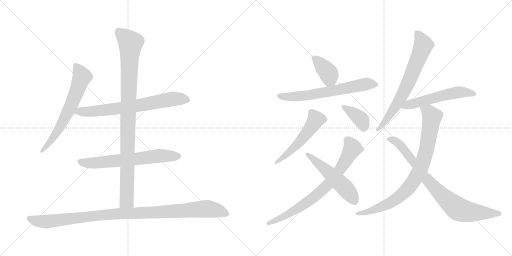
t = 0.00 s
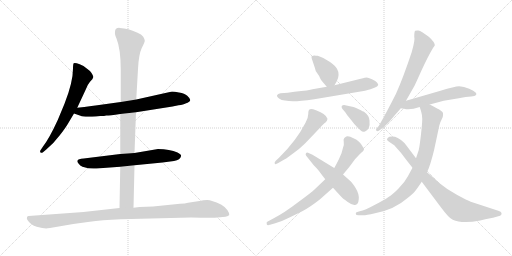
t = 2.41 s
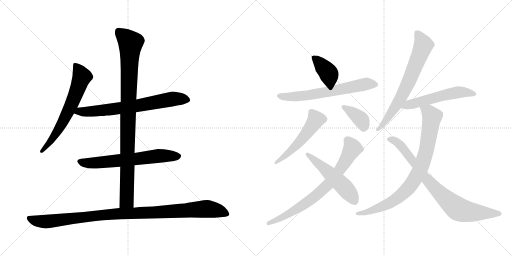
t = 4.82 s
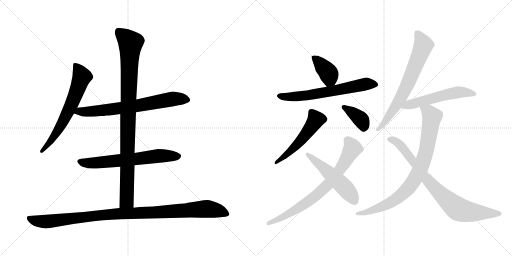
t = 7.23 s
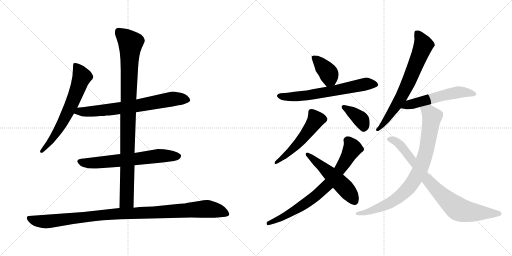
t = 9.63 s
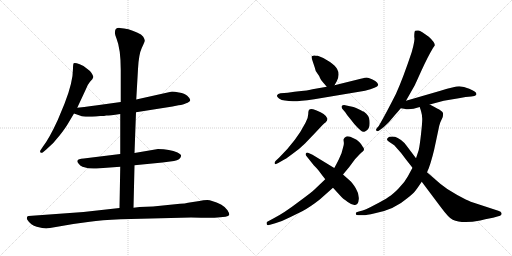
t = 12.04 s

The animated SVG that drew these frames (rendered in a browser with its animation timeline set to each time). Animation: 15 CSS @keyframes rules; one cycle of 12.04 s.

<svg version="1.1" viewBox="0 0 2048 1024" xmlns="http://www.w3.org/2000/svg">
  <g stroke="lightgray" stroke-dasharray="1,1" stroke-width="1" transform="scale(4, 4)">
    <line x1="0" y1="0" x2="256" y2="256"></line>
    <line x1="256" y1="0" x2="0" y2="256"></line>
    <line x1="128" y1="0" x2="128" y2="256"></line>
    <line x1="0" y1="128" x2="256" y2="128"></line>
    <line x1="256" y1="0" x2="512" y2="256"></line>
    <line x1="512" y1="0" x2="256" y2="256"></line>
    <line x1="384" y1="0" x2="384" y2="256"></line>
    <line x1="256" y1="128" x2="512" y2="128"></line>
  </g>
<g transform="scale(1, -1) translate(0, -850)">
   <style type="text/css">
    @keyframes keyframes0 {
      from {
       stroke: black;
       stroke-dashoffset: 654;
       stroke-width: 128;
       }
       68% {
       animation-timing-function: step-end;
       stroke: black;
       stroke-dashoffset: 0;
       stroke-width: 128;
       }
       to {
       stroke: black;
       stroke-width: 1024;
       }
       }
       #make-me-a-hanzi-animation-0 {
         animation: keyframes0 0.782227s both;
         animation-delay: 0.000000s;
         animation-timing-function: linear;
       }
    @keyframes keyframes1 {
      from {
       stroke: black;
       stroke-dashoffset: 709;
       stroke-width: 128;
       }
       70% {
       animation-timing-function: step-end;
       stroke: black;
       stroke-dashoffset: 0;
       stroke-width: 128;
       }
       to {
       stroke: black;
       stroke-width: 1024;
       }
       }
       #make-me-a-hanzi-animation-1 {
         animation: keyframes1 0.826986s both;
         animation-delay: 0.782227s;
         animation-timing-function: linear;
       }
    @keyframes keyframes2 {
      from {
       stroke: black;
       stroke-dashoffset: 652;
       stroke-width: 128;
       }
       68% {
       animation-timing-function: step-end;
       stroke: black;
       stroke-dashoffset: 0;
       stroke-width: 128;
       }
       to {
       stroke: black;
       stroke-width: 1024;
       }
       }
       #make-me-a-hanzi-animation-2 {
         animation: keyframes2 0.780599s both;
         animation-delay: 1.609213s;
         animation-timing-function: linear;
       }
    @keyframes keyframes3 {
      from {
       stroke: black;
       stroke-dashoffset: 983;
       stroke-width: 128;
       }
       76% {
       animation-timing-function: step-end;
       stroke: black;
       stroke-dashoffset: 0;
       stroke-width: 128;
       }
       to {
       stroke: black;
       stroke-width: 1024;
       }
       }
       #make-me-a-hanzi-animation-3 {
         animation: keyframes3 1.049967s both;
         animation-delay: 2.389812s;
         animation-timing-function: linear;
       }
    @keyframes keyframes4 {
      from {
       stroke: black;
       stroke-dashoffset: 1057;
       stroke-width: 128;
       }
       77% {
       animation-timing-function: step-end;
       stroke: black;
       stroke-dashoffset: 0;
       stroke-width: 128;
       }
       to {
       stroke: black;
       stroke-width: 1024;
       }
       }
       #make-me-a-hanzi-animation-4 {
         animation: keyframes4 1.110189s both;
         animation-delay: 3.439779s;
         animation-timing-function: linear;
       }
    @keyframes keyframes5 {
      from {
       stroke: black;
       stroke-dashoffset: 386;
       stroke-width: 128;
       }
       56% {
       animation-timing-function: step-end;
       stroke: black;
       stroke-dashoffset: 0;
       stroke-width: 128;
       }
       to {
       stroke: black;
       stroke-width: 1024;
       }
       }
       #make-me-a-hanzi-animation-5 {
         animation: keyframes5 0.564128s both;
         animation-delay: 4.549968s;
         animation-timing-function: linear;
       }
    @keyframes keyframes6 {
      from {
       stroke: black;
       stroke-dashoffset: 649;
       stroke-width: 128;
       }
       68% {
       animation-timing-function: step-end;
       stroke: black;
       stroke-dashoffset: 0;
       stroke-width: 128;
       }
       to {
       stroke: black;
       stroke-width: 1024;
       }
       }
       #make-me-a-hanzi-animation-6 {
         animation: keyframes6 0.778158s both;
         animation-delay: 5.114096s;
         animation-timing-function: linear;
       }
    @keyframes keyframes7 {
      from {
       stroke: black;
       stroke-dashoffset: 529;
       stroke-width: 128;
       }
       63% {
       animation-timing-function: step-end;
       stroke: black;
       stroke-dashoffset: 0;
       stroke-width: 128;
       }
       to {
       stroke: black;
       stroke-width: 1024;
       }
       }
       #make-me-a-hanzi-animation-7 {
         animation: keyframes7 0.680501s both;
         animation-delay: 5.892254s;
         animation-timing-function: linear;
       }
    @keyframes keyframes8 {
      from {
       stroke: black;
       stroke-dashoffset: 378;
       stroke-width: 128;
       }
       55% {
       animation-timing-function: step-end;
       stroke: black;
       stroke-dashoffset: 0;
       stroke-width: 128;
       }
       to {
       stroke: black;
       stroke-width: 1024;
       }
       }
       #make-me-a-hanzi-animation-8 {
         animation: keyframes8 0.557617s both;
         animation-delay: 6.572755s;
         animation-timing-function: linear;
       }
    @keyframes keyframes9 {
      from {
       stroke: black;
       stroke-dashoffset: 753;
       stroke-width: 128;
       }
       71% {
       animation-timing-function: step-end;
       stroke: black;
       stroke-dashoffset: 0;
       stroke-width: 128;
       }
       to {
       stroke: black;
       stroke-width: 1024;
       }
       }
       #make-me-a-hanzi-animation-9 {
         animation: keyframes9 0.862793s both;
         animation-delay: 7.130372s;
         animation-timing-function: linear;
       }
    @keyframes keyframes10 {
      from {
       stroke: black;
       stroke-dashoffset: 522;
       stroke-width: 128;
       }
       63% {
       animation-timing-function: step-end;
       stroke: black;
       stroke-dashoffset: 0;
       stroke-width: 128;
       }
       to {
       stroke: black;
       stroke-width: 1024;
       }
       }
       #make-me-a-hanzi-animation-10 {
         animation: keyframes10 0.674805s both;
         animation-delay: 7.993165s;
         animation-timing-function: linear;
       }
    @keyframes keyframes11 {
      from {
       stroke: black;
       stroke-dashoffset: 700;
       stroke-width: 128;
       }
       69% {
       animation-timing-function: step-end;
       stroke: black;
       stroke-dashoffset: 0;
       stroke-width: 128;
       }
       to {
       stroke: black;
       stroke-width: 1024;
       }
       }
       #make-me-a-hanzi-animation-11 {
         animation: keyframes11 0.819661s both;
         animation-delay: 8.667970s;
         animation-timing-function: linear;
       }
    @keyframes keyframes12 {
      from {
       stroke: black;
       stroke-dashoffset: 551;
       stroke-width: 128;
       }
       64% {
       animation-timing-function: step-end;
       stroke: black;
       stroke-dashoffset: 0;
       stroke-width: 128;
       }
       to {
       stroke: black;
       stroke-width: 1024;
       }
       }
       #make-me-a-hanzi-animation-12 {
         animation: keyframes12 0.698405s both;
         animation-delay: 9.487631s;
         animation-timing-function: linear;
       }
    @keyframes keyframes13 {
      from {
       stroke: black;
       stroke-dashoffset: 850;
       stroke-width: 128;
       }
       73% {
       animation-timing-function: step-end;
       stroke: black;
       stroke-dashoffset: 0;
       stroke-width: 128;
       }
       to {
       stroke: black;
       stroke-width: 1024;
       }
       }
       #make-me-a-hanzi-animation-13 {
         animation: keyframes13 0.941732s both;
         animation-delay: 10.186036s;
         animation-timing-function: linear;
       }
    @keyframes keyframes14 {
      from {
       stroke: black;
       stroke-dashoffset: 815;
       stroke-width: 128;
       }
       73% {
       animation-timing-function: step-end;
       stroke: black;
       stroke-dashoffset: 0;
       stroke-width: 128;
       }
       to {
       stroke: black;
       stroke-width: 1024;
       }
       }
       #make-me-a-hanzi-animation-14 {
         animation: keyframes14 0.913249s both;
         animation-delay: 11.127768s;
         animation-timing-function: linear;
       }
</style>
<path d="M 309.0 419.5 L 343.0 492.5 Q 349.0 510.5 360.0 523.5 Q 372.0 535.5 373.0 541.5 Q 374.0 546.5 366.0 558.5 Q 358.0 569.5 347.0 576.5 Q 340.0 585.5 319.0 593.5 Q 299.0 600.5 295.0 597.5 Q 292.0 594.5 292.0 576.5 Q 292.0 521.5 258.0 435.5 L 231.0 370.5 Q 197.0 296.5 172.0 264.5 L 164.0 252.5 Q 158.0 244.5 162.0 240.5 Q 166.0 236.5 172.0 241.5 L 185.0 252.5 Q 216.0 278.5 240.0 310.5 Q 264.0 341.5 274.0 359.5 L 296.0 396.5 L 309.0 419.5 Z" fill="lightgray"></path> 
<path d="M 544.0 401.5 L 690.0 424.5 L 714.0 429.5 Q 735.0 431.5 742.0 436.5 Q 761.0 443.5 761.0 450.5 Q 760.0 457.5 749.0 467.5 Q 739.0 476.5 716.0 480.5 Q 693.0 484.5 684.0 483.5 L 545.0 452.5 L 483.0 442.5 L 382.0 428.5 Q 372.0 426.5 309.0 419.5 C 279.0 416.5 268.0 406.5 296.0 396.5 L 322.0 387.5 Q 333.0 381.5 384.0 384.5 L 401.0 386.5 Q 419.0 386.5 425.0 388.5 Q 431.0 387.5 481.0 394.5 L 544.0 401.5 Z" fill="lightgray"></path> 
<path d="M 538.0 189.5 L 650.0 200.5 L 696.0 206.5 Q 722.0 211.5 724.0 225.5 Q 727.0 231.5 710.0 240.5 Q 679.0 254.5 632.0 254.5 L 538.0 238.5 L 481.0 234.5 L 335.0 216.5 Q 312.0 215.5 310.0 208.5 Q 307.0 203.5 314.0 196.5 Q 320.0 187.5 330.0 183.5 Q 360.0 173.5 386.0 176.5 L 481.0 183.5 L 538.0 189.5 Z" fill="lightgray"></path> 
<path d="M 534.0 19.5 L 538.0 189.5 L 538.0 238.5 L 544.0 401.5 L 545.0 452.5 L 552.0 574.5 Q 555.0 633.5 567.0 658.5 Q 580.0 683.5 579.0 688.5 Q 579.0 692.5 573.0 703.5 Q 567.0 713.5 548.0 720.5 Q 513.0 737.5 479.0 738.5 Q 460.0 739.5 460.0 722.5 Q 458.0 714.5 466.0 696.5 Q 483.0 654.5 483.0 570.5 L 483.0 442.5 L 481.0 394.5 L 481.0 234.5 L 481.0 183.5 L 478.0 18.5 C 477.0 -11.5 533.0 -10.5 534.0 19.5 Z" fill="lightgray"></path> 
<path d="M 200.0 -61.5 L 293.0 -45.5 L 359.0 -36.5 Q 404.0 -29.5 483.0 -26.5 L 764.0 -19.5 Q 855.0 -21.5 870.0 -19.5 L 902.0 -16.5 Q 914.0 -14.5 917.0 -9.5 Q 918.0 -2.5 910.0 9.5 Q 903.0 21.5 884.0 32.5 Q 846.0 50.5 829.0 50.5 Q 813.0 50.5 798.0 46.5 L 752.0 39.5 Q 741.0 36.5 720.0 35.5 L 612.0 24.5 L 558.0 22.5 L 534.0 19.5 L 478.0 18.5 L 334.0 2.5 L 114.0 -13.5 Q 110.0 -13.5 108.0 -18.5 Q 106.0 -24.5 110.0 -29.5 Q 123.0 -50.5 147.0 -56.5 Q 171.0 -63.5 185.0 -63.5 Q 189.0 -61.5 200.0 -61.5 Z" fill="lightgray"></path> 
<path d="M 1271.0 627.0 Q 1262.0 627.0 1258.0 628.0 Q 1255.0 629.0 1247.0 625.0 Q 1244.0 624.0 1250.0 607.0 L 1259.0 580.0 Q 1261.0 567.0 1269.0 557.0 Q 1277.0 547.0 1280.0 538.0 Q 1284.0 529.0 1290.0 523.0 L 1307.0 503.0 C 1324.0 483.0 1324.0 483.0 1338.0 509.0 L 1347.0 525.0 Q 1361.0 552.0 1348.0 575.0 Q 1343.0 585.0 1320.0 602.0 Q 1297.0 619.0 1271.0 627.0 Z" fill="lightgray"></path> 
<path d="M 1307.0 503.0 L 1250.0 493.0 Q 1239.0 489.0 1178.0 483.0 L 1151.0 479.0 L 1122.0 477.0 Q 1111.0 475.0 1108.0 469.0 Q 1106.0 463.0 1116.0 456.0 Q 1126.0 449.0 1140.0 448.0 Q 1155.0 446.0 1172.0 445.0 Q 1190.0 444.0 1257.0 453.0 L 1460.0 487.0 Q 1509.0 499.0 1513.0 510.0 Q 1513.0 513.0 1508.0 520.0 Q 1504.0 526.0 1488.0 533.0 Q 1472.0 539.0 1467.0 540.0 Q 1463.0 540.0 1443.0 535.0 L 1338.0 509.0 L 1307.0 503.0 Z" fill="lightgray"></path> 
<path d="M 1117.0 220.0 L 1103.0 207.0 Q 1096.0 199.0 1099.0 196.0 Q 1100.0 190.0 1113.0 198.0 L 1132.0 209.0 Q 1140.0 212.0 1168.0 233.0 Q 1197.0 253.0 1220.0 276.0 L 1264.0 322.0 Q 1298.0 359.0 1301.0 359.0 Q 1310.0 368.0 1310.0 375.0 Q 1305.0 394.0 1264.0 409.0 Q 1243.0 417.0 1238.0 412.0 Q 1233.0 410.0 1233.0 394.0 Q 1233.0 378.0 1222.0 359.0 Q 1186.0 288.0 1117.0 220.0 Z" fill="lightgray"></path> 
<path d="M 1369.0 415.0 L 1381.0 401.0 Q 1387.0 390.0 1403.0 372.0 Q 1416.0 354.0 1431.0 339.0 L 1443.0 328.0 Q 1451.0 320.0 1460.0 324.0 Q 1470.0 328.0 1475.0 338.0 Q 1480.0 348.0 1478.0 368.0 Q 1477.0 388.0 1456.0 403.0 Q 1454.0 403.0 1435.0 413.0 Q 1417.0 423.0 1409.0 423.0 L 1381.0 429.0 Q 1372.0 431.0 1367.0 426.0 Q 1365.0 422.0 1369.0 415.0 Z" fill="lightgray"></path> 
<path d="M 1301.0 133.0 L 1259.0 93.0 Q 1247.0 81.0 1191.0 40.0 Q 1136.0 -2.0 1095.0 -23.0 L 1069.0 -37.0 Q 1065.0 -38.0 1067.0 -47.0 Q 1069.0 -53.0 1080.0 -49.0 L 1101.0 -43.0 Q 1129.0 -35.0 1160.0 -19.0 L 1209.0 5.0 Q 1241.0 22.0 1279.0 52.0 L 1332.0 99.0 L 1372.0 152.0 L 1397.0 182.0 L 1420.0 213.0 Q 1440.0 235.0 1451.0 244.0 Q 1461.0 253.0 1451.0 263.0 Q 1447.0 272.0 1437.0 282.0 Q 1427.0 292.0 1414.0 297.0 Q 1390.0 310.0 1381.0 301.0 Q 1376.0 299.0 1376.0 295.0 Q 1373.0 294.0 1375.0 283.0 Q 1377.0 272.0 1372.0 259.0 L 1366.0 237.0 L 1355.0 212.0 Q 1343.0 188.0 1337.0 178.0 L 1301.0 133.0 Z" fill="lightgray"></path> 
<path d="M 1281.0 159.0 L 1301.0 133.0 L 1332.0 99.0 L 1365.0 63.0 Q 1371.0 56.0 1391.0 42.0 Q 1411.0 27.0 1423.0 31.0 Q 1433.0 32.0 1435.0 53.0 Q 1437.0 74.0 1423.0 97.0 Q 1409.0 120.0 1399.0 128.0 L 1372.0 152.0 L 1337.0 178.0 L 1250.0 231.0 L 1232.0 239.0 Q 1227.0 241.0 1224.0 237.0 Q 1221.0 233.0 1224.0 228.0 L 1255.0 189.0 Q 1274.0 170.0 1281.0 159.0 Z" fill="lightgray"></path> 
<path d="M 1624.0 447.0 L 1658.0 507.0 Q 1659.0 508.0 1685.0 566.0 Q 1711.0 623.0 1732.0 658.0 L 1739.0 668.0 Q 1740.0 681.0 1715.0 703.0 Q 1684.0 726.0 1674.0 728.0 Q 1665.0 729.0 1661.0 727.0 Q 1657.0 725.0 1657.0 703.0 Q 1661.0 691.0 1647.0 642.0 Q 1612.0 537.0 1584.0 475.0 Q 1543.0 394.0 1515.0 346.0 L 1507.0 337.0 Q 1501.0 329.0 1506.0 327.0 Q 1511.0 324.0 1515.0 327.0 L 1525.0 334.0 Q 1533.0 339.0 1556.0 362.0 L 1585.0 396.0 Q 1587.0 397.0 1593.0 405.0 L 1603.0 417.0 L 1624.0 447.0 Z" fill="lightgray"></path> 
<path d="M 1719.0 432.0 L 1775.0 447.0 L 1835.0 457.0 Q 1865.0 464.0 1885.0 464.0 Q 1901.0 466.0 1903.0 469.0 Q 1915.0 479.0 1877.0 495.0 Q 1855.0 505.0 1837.0 505.0 Q 1819.0 505.0 1762.0 487.0 L 1624.0 447.0 C 1595.0 439.0 1573.0 422.0 1603.0 417.0 L 1616.0 415.0 Q 1639.0 408.0 1679.0 422.0 L 1719.0 432.0 Z" fill="lightgray"></path> 
<path d="M 1679.0 422.0 L 1681.0 415.0 Q 1682.0 414.0 1685.0 402.0 Q 1689.0 389.0 1689.0 374.0 Q 1689.0 358.0 1684.0 313.0 Q 1679.0 268.0 1675.0 250.0 L 1664.0 217.0 L 1650.0 179.0 L 1631.0 144.0 Q 1619.0 121.0 1595.0 97.0 Q 1572.0 73.0 1554.0 62.0 Q 1537.0 50.0 1498.0 30.0 Q 1460.0 9.0 1439.0 5.0 L 1429.0 2.0 Q 1423.0 1.0 1423.0 -5.0 Q 1423.0 -11.0 1434.0 -11.0 L 1454.0 -11.0 Q 1463.0 -11.0 1500.0 -3.0 Q 1578.0 12.0 1629.0 57.0 Q 1654.0 77.0 1660.0 85.0 Q 1666.0 92.0 1687.0 123.0 L 1708.0 161.0 L 1715.0 177.0 Q 1731.0 221.0 1743.0 281.0 L 1757.0 347.0 L 1761.0 360.0 L 1771.0 382.0 Q 1773.0 392.0 1772.0 398.0 Q 1771.0 403.0 1761.0 409.0 Q 1757.0 412.0 1719.0 432.0 C 1692.0 446.0 1670.0 451.0 1679.0 422.0 Z" fill="lightgray"></path> 
<path d="M 1664.0 217.0 L 1624.0 270.0 Q 1618.0 279.0 1604.0 290.0 Q 1590.0 300.0 1580.0 303.0 Q 1556.0 306.0 1551.0 298.0 Q 1542.0 291.0 1559.0 281.0 L 1577.0 269.0 Q 1606.0 238.0 1624.0 212.0 L 1650.0 179.0 L 1687.0 123.0 L 1762.0 23.0 Q 1796.0 -23.0 1811.0 -29.0 Q 1848.0 -46.0 1921.0 -32.0 Q 1966.0 -21.0 1972.0 -21.0 L 1993.0 -15.0 Q 2002.0 -13.0 2004.0 -10.0 Q 2007.0 -8.0 2006.0 -2.0 Q 2005.0 3.0 1993.0 7.0 L 1883.0 43.0 Q 1870.0 48.0 1829.0 70.0 Q 1788.0 92.0 1761.0 115.0 L 1708.0 161.0 L 1664.0 217.0 Z" fill="lightgray"></path> 
      <clipPath id="make-me-a-hanzi-clip-0">
      <path d="M 309.0 419.5 L 343.0 492.5 Q 349.0 510.5 360.0 523.5 Q 372.0 535.5 373.0 541.5 Q 374.0 546.5 366.0 558.5 Q 358.0 569.5 347.0 576.5 Q 340.0 585.5 319.0 593.5 Q 299.0 600.5 295.0 597.5 Q 292.0 594.5 292.0 576.5 Q 292.0 521.5 258.0 435.5 L 231.0 370.5 Q 197.0 296.5 172.0 264.5 L 164.0 252.5 Q 158.0 244.5 162.0 240.5 Q 166.0 236.5 172.0 241.5 L 185.0 252.5 Q 216.0 278.5 240.0 310.5 Q 264.0 341.5 274.0 359.5 L 296.0 396.5 L 309.0 419.5 Z" fill="lightgray"></path>
      </clipPath>
      <path clip-path="url(#make-me-a-hanzi-clip-0)" d="M 299.0 592.5 L 321.0 560.5 L 327.0 540.5 L 303.0 474.5 L 241.0 342.5 L 196.0 276.5 L 167.0 245.5 " fill="none" id="make-me-a-hanzi-animation-0" stroke-dasharray="526 1052" stroke-linecap="round"></path>

      <clipPath id="make-me-a-hanzi-clip-1">
      <path d="M 544.0 401.5 L 690.0 424.5 L 714.0 429.5 Q 735.0 431.5 742.0 436.5 Q 761.0 443.5 761.0 450.5 Q 760.0 457.5 749.0 467.5 Q 739.0 476.5 716.0 480.5 Q 693.0 484.5 684.0 483.5 L 545.0 452.5 L 483.0 442.5 L 382.0 428.5 Q 372.0 426.5 309.0 419.5 C 279.0 416.5 268.0 406.5 296.0 396.5 L 322.0 387.5 Q 333.0 381.5 384.0 384.5 L 401.0 386.5 Q 419.0 386.5 425.0 388.5 Q 431.0 387.5 481.0 394.5 L 544.0 401.5 Z" fill="lightgray"></path>
      </clipPath>
      <path clip-path="url(#make-me-a-hanzi-clip-1)" d="M 304.0 399.5 L 320.0 405.5 L 372.0 403.5 L 547.0 426.5 L 688.0 454.5 L 752.0 451.5 " fill="none" id="make-me-a-hanzi-animation-1" stroke-dasharray="581 1162" stroke-linecap="round"></path>

      <clipPath id="make-me-a-hanzi-clip-2">
      <path d="M 538.0 189.5 L 650.0 200.5 L 696.0 206.5 Q 722.0 211.5 724.0 225.5 Q 727.0 231.5 710.0 240.5 Q 679.0 254.5 632.0 254.5 L 538.0 238.5 L 481.0 234.5 L 335.0 216.5 Q 312.0 215.5 310.0 208.5 Q 307.0 203.5 314.0 196.5 Q 320.0 187.5 330.0 183.5 Q 360.0 173.5 386.0 176.5 L 481.0 183.5 L 538.0 189.5 Z" fill="lightgray"></path>
      </clipPath>
      <path clip-path="url(#make-me-a-hanzi-clip-2)" d="M 319.0 204.5 L 367.0 197.5 L 640.0 227.5 L 713.0 225.5 " fill="none" id="make-me-a-hanzi-animation-2" stroke-dasharray="524 1048" stroke-linecap="round"></path>

      <clipPath id="make-me-a-hanzi-clip-3">
      <path d="M 534.0 19.5 L 538.0 189.5 L 538.0 238.5 L 544.0 401.5 L 545.0 452.5 L 552.0 574.5 Q 555.0 633.5 567.0 658.5 Q 580.0 683.5 579.0 688.5 Q 579.0 692.5 573.0 703.5 Q 567.0 713.5 548.0 720.5 Q 513.0 737.5 479.0 738.5 Q 460.0 739.5 460.0 722.5 Q 458.0 714.5 466.0 696.5 Q 483.0 654.5 483.0 570.5 L 483.0 442.5 L 481.0 394.5 L 481.0 234.5 L 481.0 183.5 L 478.0 18.5 C 477.0 -11.5 533.0 -10.5 534.0 19.5 Z" fill="lightgray"></path>
      </clipPath>
      <path clip-path="url(#make-me-a-hanzi-clip-3)" d="M 475.0 723.5 L 522.0 678.5 L 507.0 47.5 L 485.0 25.5 " fill="none" id="make-me-a-hanzi-animation-3" stroke-dasharray="855 1710" stroke-linecap="round"></path>

      <clipPath id="make-me-a-hanzi-clip-4">
      <path d="M 200.0 -61.5 L 293.0 -45.5 L 359.0 -36.5 Q 404.0 -29.5 483.0 -26.5 L 764.0 -19.5 Q 855.0 -21.5 870.0 -19.5 L 902.0 -16.5 Q 914.0 -14.5 917.0 -9.5 Q 918.0 -2.5 910.0 9.5 Q 903.0 21.5 884.0 32.5 Q 846.0 50.5 829.0 50.5 Q 813.0 50.5 798.0 46.5 L 752.0 39.5 Q 741.0 36.5 720.0 35.5 L 612.0 24.5 L 558.0 22.5 L 534.0 19.5 L 478.0 18.5 L 334.0 2.5 L 114.0 -13.5 Q 110.0 -13.5 108.0 -18.5 Q 106.0 -24.5 110.0 -29.5 Q 123.0 -50.5 147.0 -56.5 Q 171.0 -63.5 185.0 -63.5 Q 189.0 -61.5 200.0 -61.5 Z" fill="lightgray"></path>
      </clipPath>
      <path clip-path="url(#make-me-a-hanzi-clip-4)" d="M 117.0 -22.5 L 137.0 -31.5 L 182.0 -36.5 L 430.0 -7.5 L 823.0 15.5 L 873.0 7.5 L 910.0 -6.5 " fill="none" id="make-me-a-hanzi-animation-4" stroke-dasharray="929 1858" stroke-linecap="round"></path>

      <clipPath id="make-me-a-hanzi-clip-5">
      <path d="M 1271.0 627.0 Q 1262.0 627.0 1258.0 628.0 Q 1255.0 629.0 1247.0 625.0 Q 1244.0 624.0 1250.0 607.0 L 1259.0 580.0 Q 1261.0 567.0 1269.0 557.0 Q 1277.0 547.0 1280.0 538.0 Q 1284.0 529.0 1290.0 523.0 L 1307.0 503.0 C 1324.0 483.0 1324.0 483.0 1338.0 509.0 L 1347.0 525.0 Q 1361.0 552.0 1348.0 575.0 Q 1343.0 585.0 1320.0 602.0 Q 1297.0 619.0 1271.0 627.0 Z" fill="lightgray"></path>
      </clipPath>
      <path clip-path="url(#make-me-a-hanzi-clip-5)" d="M 1254.0 621.0 L 1313.0 559.0 L 1318.0 537.0 L 1312.0 516.0 " fill="none" id="make-me-a-hanzi-animation-5" stroke-dasharray="258 516" stroke-linecap="round"></path>

      <clipPath id="make-me-a-hanzi-clip-6">
      <path d="M 1307.0 503.0 L 1250.0 493.0 Q 1239.0 489.0 1178.0 483.0 L 1151.0 479.0 L 1122.0 477.0 Q 1111.0 475.0 1108.0 469.0 Q 1106.0 463.0 1116.0 456.0 Q 1126.0 449.0 1140.0 448.0 Q 1155.0 446.0 1172.0 445.0 Q 1190.0 444.0 1257.0 453.0 L 1460.0 487.0 Q 1509.0 499.0 1513.0 510.0 Q 1513.0 513.0 1508.0 520.0 Q 1504.0 526.0 1488.0 533.0 Q 1472.0 539.0 1467.0 540.0 Q 1463.0 540.0 1443.0 535.0 L 1338.0 509.0 L 1307.0 503.0 Z" fill="lightgray"></path>
      </clipPath>
      <path clip-path="url(#make-me-a-hanzi-clip-6)" d="M 1117.0 465.0 L 1168.0 463.0 L 1242.0 470.0 L 1457.0 513.0 L 1505.0 512.0 " fill="none" id="make-me-a-hanzi-animation-6" stroke-dasharray="521 1042" stroke-linecap="round"></path>

      <clipPath id="make-me-a-hanzi-clip-7">
      <path d="M 1117.0 220.0 L 1103.0 207.0 Q 1096.0 199.0 1099.0 196.0 Q 1100.0 190.0 1113.0 198.0 L 1132.0 209.0 Q 1140.0 212.0 1168.0 233.0 Q 1197.0 253.0 1220.0 276.0 L 1264.0 322.0 Q 1298.0 359.0 1301.0 359.0 Q 1310.0 368.0 1310.0 375.0 Q 1305.0 394.0 1264.0 409.0 Q 1243.0 417.0 1238.0 412.0 Q 1233.0 410.0 1233.0 394.0 Q 1233.0 378.0 1222.0 359.0 Q 1186.0 288.0 1117.0 220.0 Z" fill="lightgray"></path>
      </clipPath>
      <path clip-path="url(#make-me-a-hanzi-clip-7)" d="M 1244.0 404.0 L 1264.0 372.0 L 1251.0 349.0 L 1175.0 258.0 L 1106.0 200.0 " fill="none" id="make-me-a-hanzi-animation-7" stroke-dasharray="401 802" stroke-linecap="round"></path>

      <clipPath id="make-me-a-hanzi-clip-8">
      <path d="M 1369.0 415.0 L 1381.0 401.0 Q 1387.0 390.0 1403.0 372.0 Q 1416.0 354.0 1431.0 339.0 L 1443.0 328.0 Q 1451.0 320.0 1460.0 324.0 Q 1470.0 328.0 1475.0 338.0 Q 1480.0 348.0 1478.0 368.0 Q 1477.0 388.0 1456.0 403.0 Q 1454.0 403.0 1435.0 413.0 Q 1417.0 423.0 1409.0 423.0 L 1381.0 429.0 Q 1372.0 431.0 1367.0 426.0 Q 1365.0 422.0 1369.0 415.0 Z" fill="lightgray"></path>
      </clipPath>
      <path clip-path="url(#make-me-a-hanzi-clip-8)" d="M 1375.0 422.0 L 1441.0 375.0 L 1452.0 356.0 L 1454.0 337.0 " fill="none" id="make-me-a-hanzi-animation-8" stroke-dasharray="250 500" stroke-linecap="round"></path>

      <clipPath id="make-me-a-hanzi-clip-9">
      <path d="M 1301.0 133.0 L 1259.0 93.0 Q 1247.0 81.0 1191.0 40.0 Q 1136.0 -2.0 1095.0 -23.0 L 1069.0 -37.0 Q 1065.0 -38.0 1067.0 -47.0 Q 1069.0 -53.0 1080.0 -49.0 L 1101.0 -43.0 Q 1129.0 -35.0 1160.0 -19.0 L 1209.0 5.0 Q 1241.0 22.0 1279.0 52.0 L 1332.0 99.0 L 1372.0 152.0 L 1397.0 182.0 L 1420.0 213.0 Q 1440.0 235.0 1451.0 244.0 Q 1461.0 253.0 1451.0 263.0 Q 1447.0 272.0 1437.0 282.0 Q 1427.0 292.0 1414.0 297.0 Q 1390.0 310.0 1381.0 301.0 Q 1376.0 299.0 1376.0 295.0 Q 1373.0 294.0 1375.0 283.0 Q 1377.0 272.0 1372.0 259.0 L 1366.0 237.0 L 1355.0 212.0 Q 1343.0 188.0 1337.0 178.0 L 1301.0 133.0 Z" fill="lightgray"></path>
      </clipPath>
      <path clip-path="url(#make-me-a-hanzi-clip-9)" d="M 1391.0 288.0 L 1409.0 256.0 L 1359.0 171.0 L 1312.0 111.0 L 1260.0 64.0 L 1205.0 25.0 L 1147.0 -11.0 L 1074.0 -43.0 " fill="none" id="make-me-a-hanzi-animation-9" stroke-dasharray="625 1250" stroke-linecap="round"></path>

      <clipPath id="make-me-a-hanzi-clip-10">
      <path d="M 1281.0 159.0 L 1301.0 133.0 L 1332.0 99.0 L 1365.0 63.0 Q 1371.0 56.0 1391.0 42.0 Q 1411.0 27.0 1423.0 31.0 Q 1433.0 32.0 1435.0 53.0 Q 1437.0 74.0 1423.0 97.0 Q 1409.0 120.0 1399.0 128.0 L 1372.0 152.0 L 1337.0 178.0 L 1250.0 231.0 L 1232.0 239.0 Q 1227.0 241.0 1224.0 237.0 Q 1221.0 233.0 1224.0 228.0 L 1255.0 189.0 Q 1274.0 170.0 1281.0 159.0 Z" fill="lightgray"></path>
      </clipPath>
      <path clip-path="url(#make-me-a-hanzi-clip-10)" d="M 1229.0 233.0 L 1372.0 107.0 L 1418.0 47.0 " fill="none" id="make-me-a-hanzi-animation-10" stroke-dasharray="394 788" stroke-linecap="round"></path>

      <clipPath id="make-me-a-hanzi-clip-11">
      <path d="M 1624.0 447.0 L 1658.0 507.0 Q 1659.0 508.0 1685.0 566.0 Q 1711.0 623.0 1732.0 658.0 L 1739.0 668.0 Q 1740.0 681.0 1715.0 703.0 Q 1684.0 726.0 1674.0 728.0 Q 1665.0 729.0 1661.0 727.0 Q 1657.0 725.0 1657.0 703.0 Q 1661.0 691.0 1647.0 642.0 Q 1612.0 537.0 1584.0 475.0 Q 1543.0 394.0 1515.0 346.0 L 1507.0 337.0 Q 1501.0 329.0 1506.0 327.0 Q 1511.0 324.0 1515.0 327.0 L 1525.0 334.0 Q 1533.0 339.0 1556.0 362.0 L 1585.0 396.0 Q 1587.0 397.0 1593.0 405.0 L 1603.0 417.0 L 1624.0 447.0 Z" fill="lightgray"></path>
      </clipPath>
      <path clip-path="url(#make-me-a-hanzi-clip-11)" d="M 1668.0 720.0 L 1694.0 670.0 L 1654.0 567.0 L 1589.0 434.0 L 1541.0 363.0 L 1511.0 332.0 " fill="none" id="make-me-a-hanzi-animation-11" stroke-dasharray="572 1144" stroke-linecap="round"></path>

      <clipPath id="make-me-a-hanzi-clip-12">
      <path d="M 1719.0 432.0 L 1775.0 447.0 L 1835.0 457.0 Q 1865.0 464.0 1885.0 464.0 Q 1901.0 466.0 1903.0 469.0 Q 1915.0 479.0 1877.0 495.0 Q 1855.0 505.0 1837.0 505.0 Q 1819.0 505.0 1762.0 487.0 L 1624.0 447.0 C 1595.0 439.0 1573.0 422.0 1603.0 417.0 L 1616.0 415.0 Q 1639.0 408.0 1679.0 422.0 L 1719.0 432.0 Z" fill="lightgray"></path>
      </clipPath>
      <path clip-path="url(#make-me-a-hanzi-clip-12)" d="M 1610.0 420.0 L 1798.0 475.0 L 1841.0 482.0 L 1896.0 475.0 " fill="none" id="make-me-a-hanzi-animation-12" stroke-dasharray="423 846" stroke-linecap="round"></path>

      <clipPath id="make-me-a-hanzi-clip-13">
      <path d="M 1679.0 422.0 L 1681.0 415.0 Q 1682.0 414.0 1685.0 402.0 Q 1689.0 389.0 1689.0 374.0 Q 1689.0 358.0 1684.0 313.0 Q 1679.0 268.0 1675.0 250.0 L 1664.0 217.0 L 1650.0 179.0 L 1631.0 144.0 Q 1619.0 121.0 1595.0 97.0 Q 1572.0 73.0 1554.0 62.0 Q 1537.0 50.0 1498.0 30.0 Q 1460.0 9.0 1439.0 5.0 L 1429.0 2.0 Q 1423.0 1.0 1423.0 -5.0 Q 1423.0 -11.0 1434.0 -11.0 L 1454.0 -11.0 Q 1463.0 -11.0 1500.0 -3.0 Q 1578.0 12.0 1629.0 57.0 Q 1654.0 77.0 1660.0 85.0 Q 1666.0 92.0 1687.0 123.0 L 1708.0 161.0 L 1715.0 177.0 Q 1731.0 221.0 1743.0 281.0 L 1757.0 347.0 L 1761.0 360.0 L 1771.0 382.0 Q 1773.0 392.0 1772.0 398.0 Q 1771.0 403.0 1761.0 409.0 Q 1757.0 412.0 1719.0 432.0 C 1692.0 446.0 1670.0 451.0 1679.0 422.0 Z" fill="lightgray"></path>
      </clipPath>
      <path clip-path="url(#make-me-a-hanzi-clip-13)" d="M 1686.0 420.0 L 1717.0 400.0 L 1728.0 382.0 L 1705.0 247.0 L 1689.0 193.0 L 1658.0 130.0 L 1619.0 83.0 L 1562.0 40.0 L 1487.0 6.0 L 1430.0 -5.0 " fill="none" id="make-me-a-hanzi-animation-13" stroke-dasharray="722 1444" stroke-linecap="round"></path>

      <clipPath id="make-me-a-hanzi-clip-14">
      <path d="M 1664.0 217.0 L 1624.0 270.0 Q 1618.0 279.0 1604.0 290.0 Q 1590.0 300.0 1580.0 303.0 Q 1556.0 306.0 1551.0 298.0 Q 1542.0 291.0 1559.0 281.0 L 1577.0 269.0 Q 1606.0 238.0 1624.0 212.0 L 1650.0 179.0 L 1687.0 123.0 L 1762.0 23.0 Q 1796.0 -23.0 1811.0 -29.0 Q 1848.0 -46.0 1921.0 -32.0 Q 1966.0 -21.0 1972.0 -21.0 L 1993.0 -15.0 Q 2002.0 -13.0 2004.0 -10.0 Q 2007.0 -8.0 2006.0 -2.0 Q 2005.0 3.0 1993.0 7.0 L 1883.0 43.0 Q 1870.0 48.0 1829.0 70.0 Q 1788.0 92.0 1761.0 115.0 L 1708.0 161.0 L 1664.0 217.0 Z" fill="lightgray"></path>
      </clipPath>
      <path clip-path="url(#make-me-a-hanzi-clip-14)" d="M 1559.0 291.0 L 1572.0 290.0 L 1599.0 272.0 L 1691.0 150.0 L 1763.0 73.0 L 1825.0 19.0 L 1872.0 3.0 L 1995.0 -4.0 " fill="none" id="make-me-a-hanzi-animation-14" stroke-dasharray="687 1374" stroke-linecap="round"></path>

</g>
</svg>
